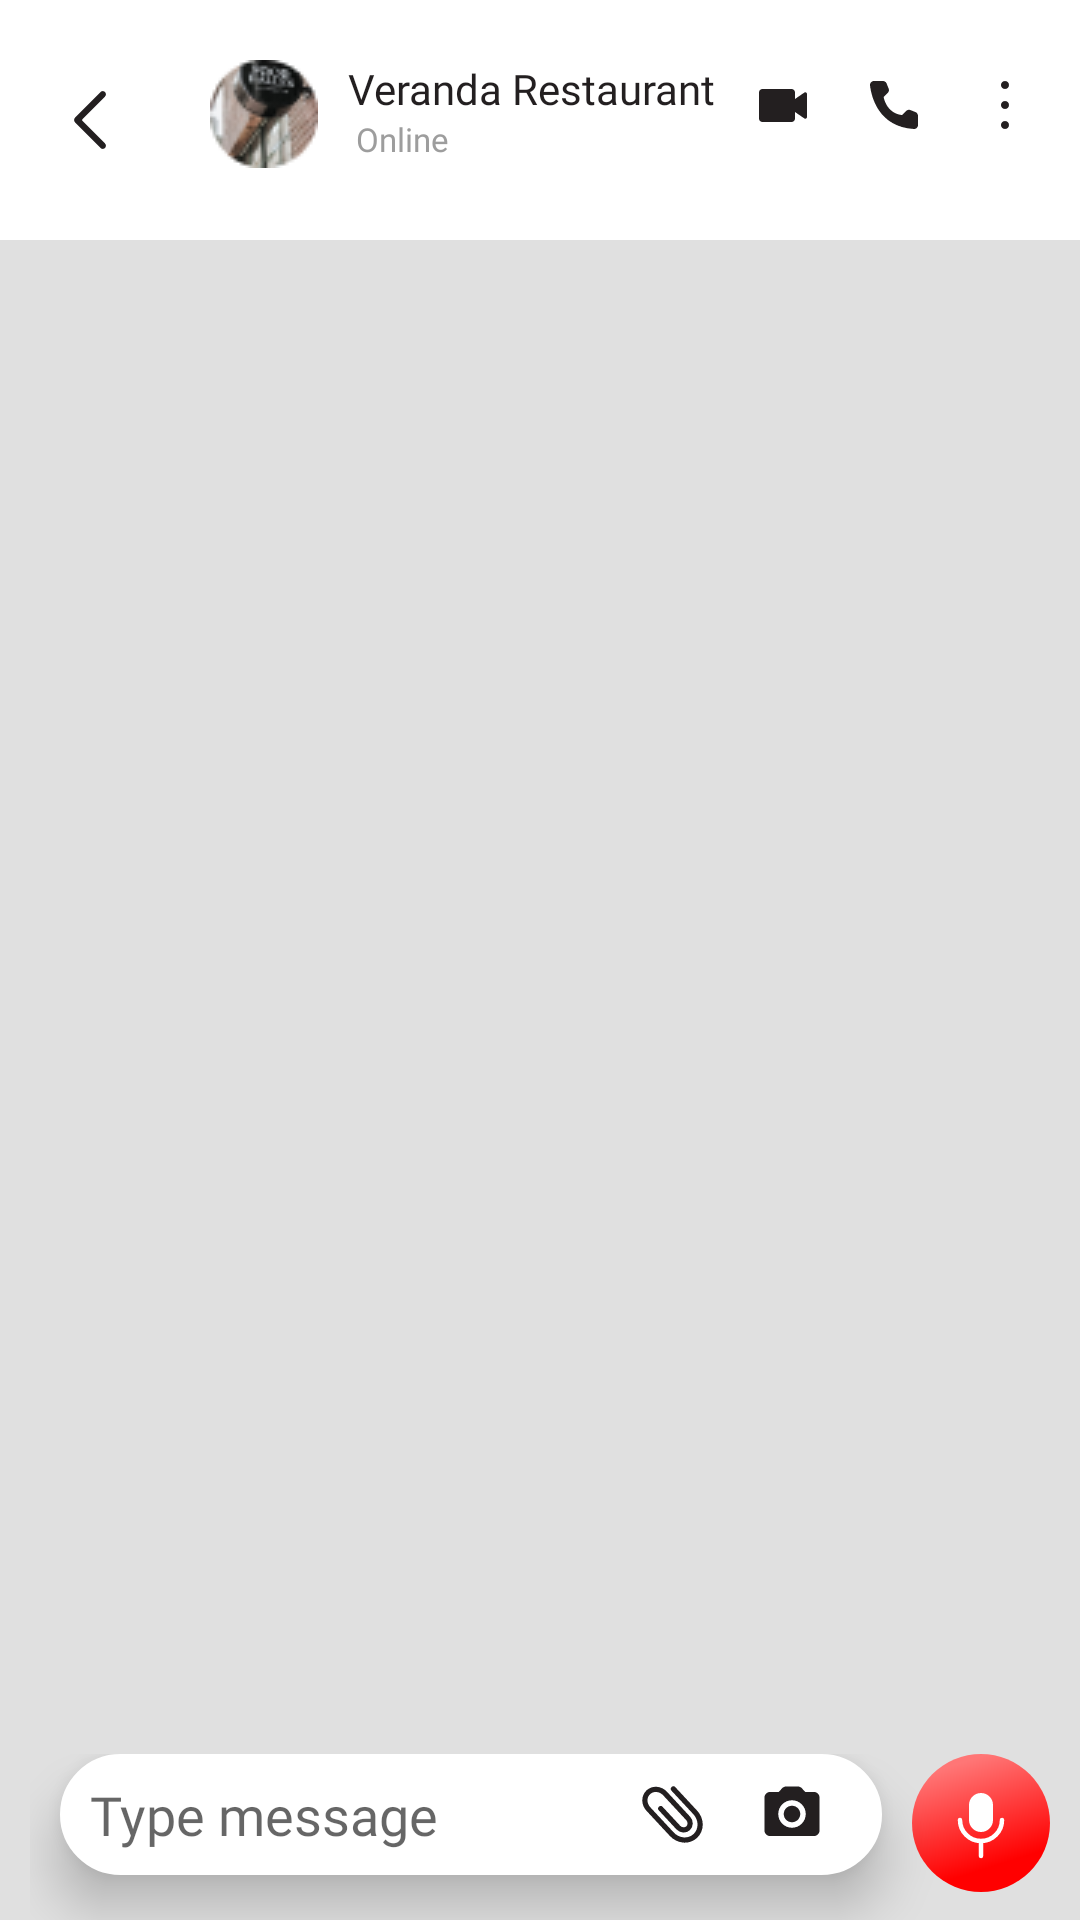

Write the Android layout XML for this screen, with the resource values it uses.
<!-- AndroidManifest.xml: application theme Theme.MyArea -->
<!-- res/layout/fragment_chating.xml -->
<?xml version="1.0" encoding="utf-8"?>
<RelativeLayout xmlns:android="http://schemas.android.com/apk/res/android"
    xmlns:tools="http://schemas.android.com/tools"
    android:layout_width="match_parent"
    android:layout_height="match_parent"
    android:background="#1F000000"
    android:orientation="vertical"
    tools:context=".fragment.messageFragment.ChatingFragment">

    <RelativeLayout
        android:id="@+id/toolbar"
        android:layout_width="match_parent"
        android:layout_height="wrap_content"
        android:background="@color/white"
        android:gravity="center_vertical"
        android:orientation="horizontal"
        android:paddingHorizontal="@dimen/_10dp"
        android:paddingVertical="@dimen/_20dp">

        <ImageView
            android:id="@+id/imgBack"
            android:layout_width="@dimen/_40dp"
            android:layout_height="@dimen/_40dp"
            android:padding="@dimen/_10dp"
            android:src="@drawable/ic_back" />

        <ImageView
            android:id="@+id/imgUserProfile"
            android:layout_width="wrap_content"
            android:layout_height="wrap_content"
            android:layout_marginLeft="@dimen/_20dp"
            android:layout_toEndOf="@id/imgBack"
            android:src="@drawable/im_chtingimagefood" />

        <LinearLayout
            android:id="@+id/title"
            android:layout_width="wrap_content"
            android:layout_height="wrap_content"
            android:layout_toStartOf="@id/lChatMenu"
            android:layout_toEndOf="@id/imgUserProfile"
            android:orientation="vertical"
            android:paddingStart="@dimen/_10dp">

            <TextView
                android:layout_width="wrap_content"
                android:layout_height="wrap_content"
                android:ellipsize="end"
                android:fontFamily="@font/poppins_medium"
                android:maxLines="1"
                android:text="@string/veranda_restaurant"
                android:textColor="@color/textBlack"
                android:textSize="@dimen/_14sp" />

            <TextView
                android:layout_width="wrap_content"
                android:layout_height="wrap_content"
                android:ellipsize="end"
                android:fontFamily="@font/poppins_regular"
                android:maxLines="1"
                android:text=" Online"
                android:textColor="@color/grey"
                android:textSize="@dimen/_11sp" />

        </LinearLayout>

        <LinearLayout
            android:id="@+id/lChatMenu"
            android:layout_width="wrap_content"
            android:layout_height="wrap_content"
            android:layout_alignParentEnd="true"
            android:gravity="center_vertical">

            <ImageView
                android:layout_width="@dimen/_30dp"
                android:layout_height="@dimen/_30dp"
                android:padding="@dimen/_7dp"
                android:src="@drawable/ic_vidio" />

            <ImageView
                android:layout_width="@dimen/_30dp"
                android:layout_height="@dimen/_30dp"
                android:layout_marginHorizontal="@dimen/_7dp"
                android:padding="@dimen/_7dp"
                android:src="@drawable/ic_call" />

            <ImageView
                android:layout_width="@dimen/_30dp"
                android:layout_height="@dimen/_30dp"
                android:padding="@dimen/_7dp"
                android:src="@drawable/ic_threedot" />

        </LinearLayout>


    </RelativeLayout>

    <RelativeLayout
        android:id="@+id/cente"
        android:layout_width="match_parent"
        android:layout_height="match_parent"
        android:layout_above="@id/bottom"
        android:layout_below="@id/toolbar">

    </RelativeLayout>

    <RelativeLayout
        android:id="@+id/bottom"
        android:layout_width="match_parent"
        android:layout_height="wrap_content"
        android:layout_alignParentBottom="true"
        android:gravity="center_vertical"
        android:orientation="horizontal"
        android:paddingHorizontal="@dimen/_10dp">

        <RelativeLayout
            android:layout_width="match_parent"
            android:layout_height="wrap_content"
            android:layout_marginHorizontal="@dimen/_10dp"
            android:layout_marginBottom="@dimen/_15dp"
            android:layout_toStartOf="@id/im_microphone"
            android:background="@drawable/bg_chatting"
            android:elevation="@dimen/_10dp"
            android:orientation="horizontal"
            android:paddingHorizontal="@dimen/_10dp">

            <EditText
                android:layout_width="wrap_content"
                android:layout_height="wrap_content"
                android:layout_alignParentStart="true"
                android:layout_toStartOf="@id/uplodlayout"
                android:background="@android:color/transparent"
                android:fontFamily="@font/poppins_regular"
                android:hint="@string/type_message"
                android:paddingVertical="@dimen/_8dp"
                android:textColor="@color/grey" />

            <LinearLayout
                android:id="@+id/uplodlayout"
                android:layout_width="wrap_content"
                android:layout_height="wrap_content"
                android:layout_alignParentEnd="true"
                android:layout_centerVertical="true"
                android:orientation="horizontal">


                <ImageView
                    android:id="@+id/im_document"
                    android:layout_width="@dimen/_40dp"
                    android:layout_height="@dimen/_30dp"
                    android:padding="@dimen/_5dp"
                    android:src="@drawable/ic_document" />

                <ImageView
                    android:id="@+id/im_camera"
                    android:layout_width="@dimen/_40dp"
                    android:layout_height="@dimen/_30dp"
                    android:padding="@dimen/_4dp"
                    android:src="@drawable/ic_ncamera" />

            </LinearLayout>

        </RelativeLayout>

        <ImageView
            android:id="@+id/im_microphone"
            android:layout_width="wrap_content"
            android:layout_height="wrap_content"
            android:layout_alignParentRight="true"
            android:src="@drawable/ic_microphone" />


    </RelativeLayout>


</RelativeLayout>
<!-- resources referenced by this layout -->
<resources>
  <color name="grey">#9D9D9D</color>
  <color name="textBlack">#231F20</color>
  <color name="white">#FFFFFFFF</color>
  <dimen name="_10dp">10dp</dimen>
  <dimen name="_11sp">11sp</dimen>
  <dimen name="_14sp">14sp</dimen>
  <dimen name="_15dp">15dp</dimen>
  <dimen name="_20dp">20dp</dimen>
  <dimen name="_30dp">30dp</dimen>
  <dimen name="_40dp">40dp</dimen>
  <dimen name="_4dp">4dp</dimen>
  <dimen name="_5dp">5dp</dimen>
  <dimen name="_7dp">7dp</dimen>
  <dimen name="_8dp">8dp</dimen>
  <!-- drawable bg_chatting (drawable) -->
  <?xml version="1.0" encoding="utf-8"?>
  <shape xmlns:android="http://schemas.android.com/apk/res/android">
  
      <stroke
          android:width="1dp"
          android:color="@color/white" />
  
      <solid android:color="@color/white" />
      <corners android:radius="20dp" />
  
  </shape>
  <!-- drawable ic_back (drawable) -->
  <vector xmlns:android="http://schemas.android.com/apk/res/android"
      android:width="8dp"
      android:height="14dp"
      android:viewportWidth="8"
      android:viewportHeight="14">
    <path
        android:pathData="M7.53,13.53C7.237,13.823 6.763,13.823 6.47,13.53L0.47,7.53C0.177,7.237 0.177,6.763 0.47,6.47L6.47,0.47C6.763,0.177 7.237,0.177 7.53,0.47C7.823,0.763 7.823,1.237 7.53,1.53L2.061,7L7.53,12.47C7.823,12.763 7.823,13.237 7.53,13.53Z"
        android:fillColor="#231F20"
        android:fillType="evenOdd"/>
  </vector>
  <!-- drawable ic_threedot (drawable) -->
  <vector xmlns:android="http://schemas.android.com/apk/res/android"
      android:width="24dp"
      android:height="24dp"
      android:viewportWidth="24"
      android:viewportHeight="24">
    <group>
      <clip-path
          android:pathData="M0,0h24v24h-24z"/>
      <path
          android:pathData="M12,4C13.105,4 14,3.105 14,2C14,0.895 13.105,0 12,0C10.896,0 10,0.895 10,2C10,3.105 10.896,4 12,4Z"
          android:fillColor="#231F20"/>
      <path
          android:pathData="M12,14C13.105,14 14,13.105 14,12C14,10.895 13.105,10 12,10C10.896,10 10,10.895 10,12C10,13.105 10.896,14 12,14Z"
          android:fillColor="#231F20"/>
      <path
          android:pathData="M12,24C13.105,24 14,23.105 14,22C14,20.895 13.105,20 12,20C10.896,20 10,20.895 10,22C10,23.105 10.896,24 12,24Z"
          android:fillColor="#231F20"/>
    </group>
  </vector>
  <string name="type_message">Type message</string>
  <string name="veranda_restaurant">Veranda Restaurant</string>
  <style name="Theme.MyArea" parent="Theme.MaterialComponents.DayNight.NoActionBar">
          
          <item name="colorPrimary">@color/purple_500</item>
          <item name="colorPrimaryVariant">@color/purple_700</item>
          <item name="colorOnPrimary">@color/white</item>
          
          <item name="colorSecondary">@color/teal_200</item>
          <item name="colorSecondaryVariant">@color/teal_700</item>
          <item name="colorOnSecondary">@color/black</item>
          
          <item name="android:statusBarColor">?attr/colorPrimaryVariant</item>
          
      </style>
  <color name="purple_500">#FF6200EE</color>
  <color name="purple_700">#91FF0000</color>
  <color name="teal_200">#FF03DAC5</color>
  <color name="teal_700">#FF018786</color>
  <color name="black">#FF000000</color>
</resources>
